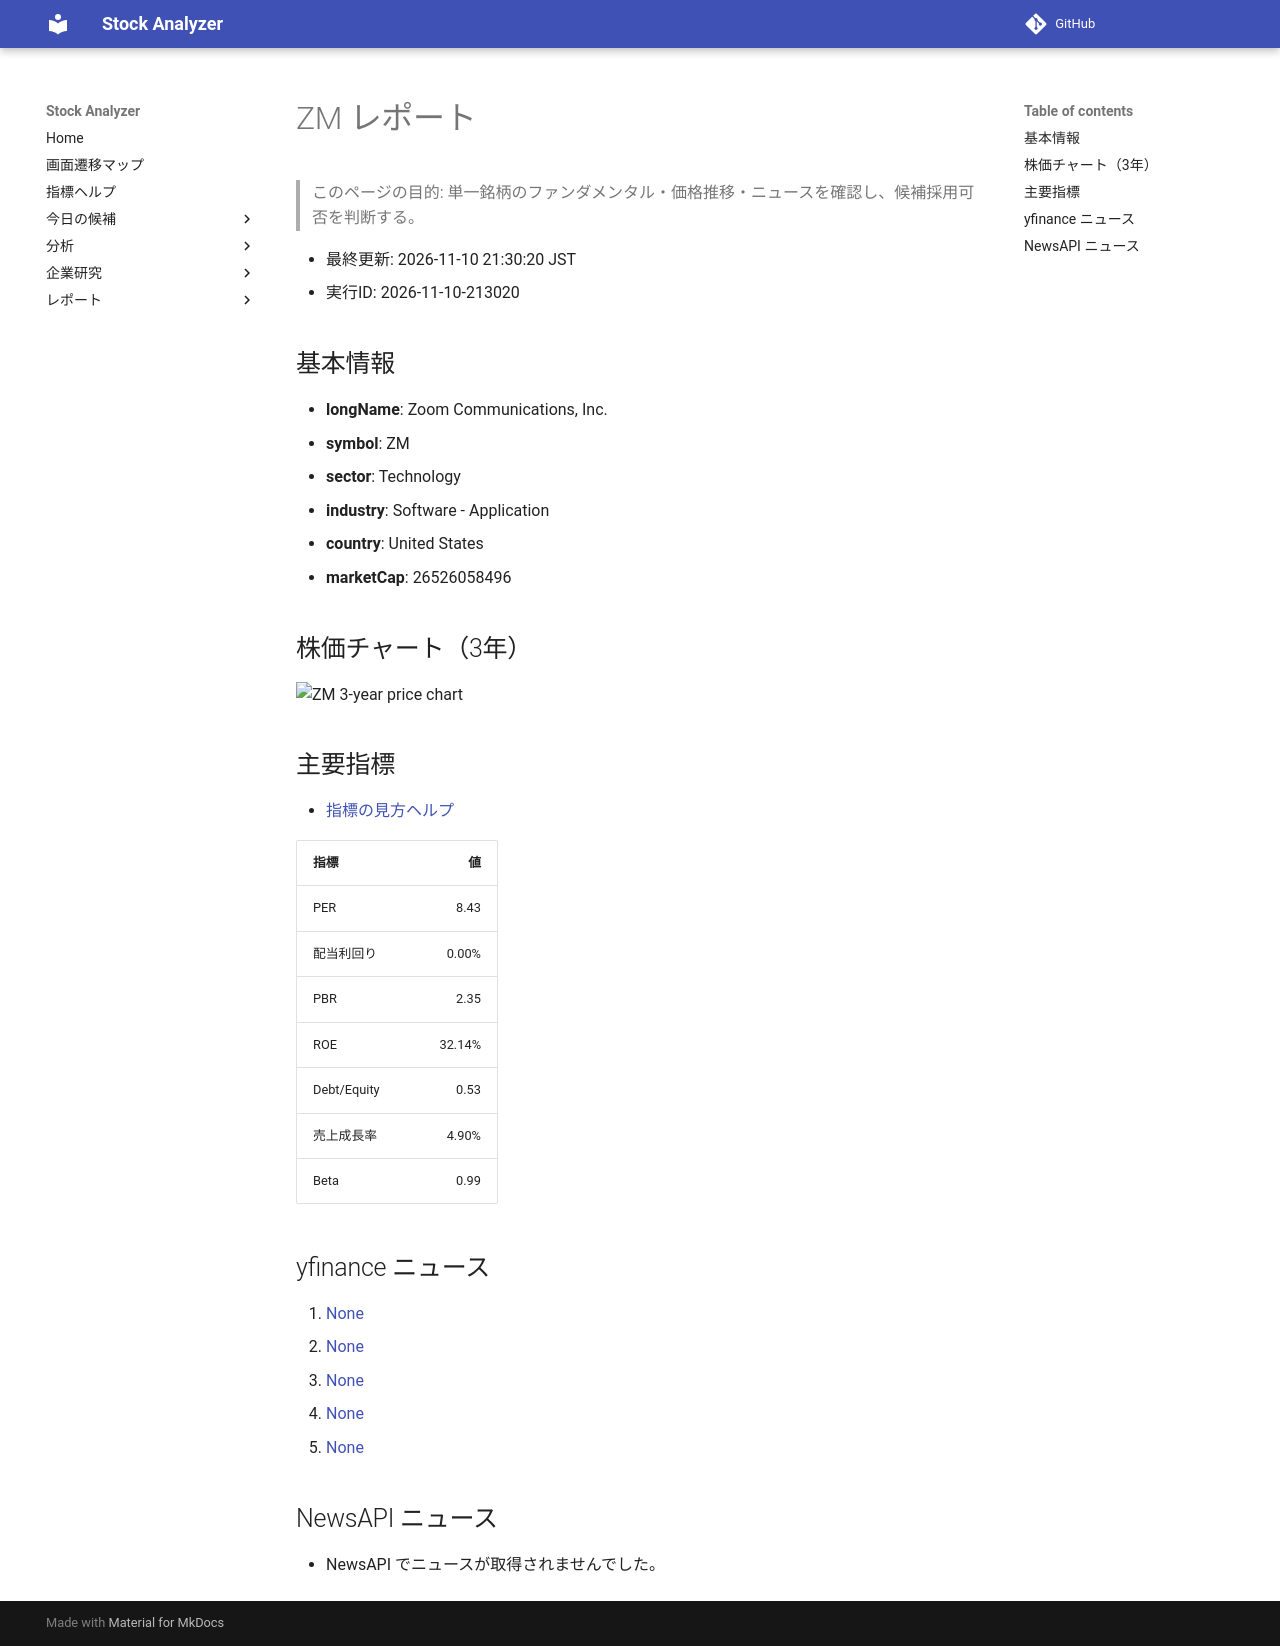

repository: Yumi-note/Making-APP · page: reports/2026-11-10/213020/ZM/index.html · generator: mkdocs

# ZM レポート

> このページの目的: 単一銘柄のファンダメンタル・価格推移・ニュースを確認し、候補採用可否を判断する。

- 最終更新: 2026-11-10 21:30:20 JST
- 実行ID: 2026-11-10-213020

## 基本情報

- **longName**: Zoom Communications, Inc.
- **symbol**: ZM
- **sector**: Technology
- **industry**: Software - Application
- **country**: United States
- **marketCap**: 26526058496

## 株価チャート（3年）

![ZM 3-year price chart](ZM_3y.png)

## 主要指標

- [指標の見方ヘルプ](../../../../indicators.md)

| 指標 | 値 |
|---|---:|
| PER | 8.43 |
| 配当利回り | 0.00% |
| PBR | 2.35 |
| ROE | 32.14% |
| Debt/Equity | 0.53 |
| 売上成長率 | 4.90% |
| Beta | 0.99 |

## yfinance ニュース

1. [None](None)
2. [None](None)
3. [None](None)
4. [None](None)
5. [None](None)

## NewsAPI ニュース

- NewsAPI でニュースが取得されませんでした。
